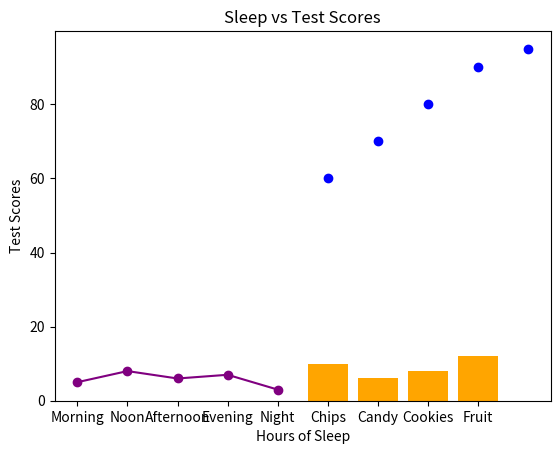

Write Python code to recreate this figure.
import matplotlib.pyplot as plt

# Example 1: Simple Line Plot (Mood Changes)
time_of_day = ['Morning', 'Noon', 'Afternoon', 'Evening', 'Night']
mood_level = [5, 8, 6, 7, 3]
plt.plot(time_of_day, mood_level, color='purple', marker='o')
plt.title('Mood Changes Throughout the Day')
plt.xlabel('Time of Day')
plt.ylabel('Mood Level')
plt.show()

# Example 2: Bar Graph (Favorite Snacks)
snacks = ['Chips', 'Candy', 'Cookies', 'Fruit']
likes = [10, 6, 8, 12]
plt.bar(snacks, likes, color='orange')
plt.title('Favorite Snacks')
plt.xlabel('Snacks')
plt.ylabel('Likes')
plt.show()

# Example 3: Scatter Plot (Sleep vs Test Scores)
sleep_hours = [6, 7, 8, 5, 9]
test_scores = [70, 80, 90, 60, 95]
plt.scatter(sleep_hours, test_scores, color='blue')
plt.title('Sleep vs Test Scores')
plt.xlabel('Hours of Sleep')
plt.ylabel('Test Scores')
plt.show()

